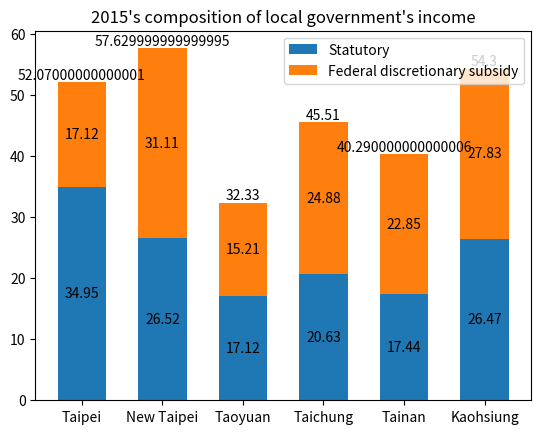

This figure's Python source:
import matplotlib.pyplot as plt
import numpy as np

species = ('Taipei', 'New Taipei', "Taoyuan", 'Taichung', "Tainan", 'Kaohsiung')
allotted_money = {
    'Statutory': [34.95, 26.52, 17.12, 20.63, 17.44, 26.47],  #[1]:18
    'Federal discretionary subsidy': [17.12, 31.11, 15.21, 24.88, 22.85, 27.83], #[1]:25
}

sum = [allotted_money['Statutory'][0] + allotted_money["Federal discretionary subsidy"][0],
       allotted_money["Statutory"][1] + allotted_money["Federal discretionary subsidy"][1],
       allotted_money["Statutory"][2] + allotted_money["Federal discretionary subsidy"][2],
       allotted_money["Statutory"][3] + allotted_money["Federal discretionary subsidy"][3],
       allotted_money["Statutory"][4] + allotted_money["Federal discretionary subsidy"][4],
       allotted_money["Statutory"][5] + allotted_money["Federal discretionary subsidy"][5]
       ]

fig, ax = plt.subplots()
bottom = np.zeros(6)

p = 0

for sex, sex_count in allotted_money.items():
    p = ax.bar(species, sex_count, width=0.6, label=sex, bottom=bottom)  #[Note1]
    bottom += sex_count

    ax.bar_label(p, label_type='center')

    # for rect in p:
    #     height = rect.get_height()
    #     ax.text(rect.get_x() + rect.get_width() / 2., 2.001 * height,
    #             '%d' % int(height), ha='center', va='bottom', fontsize=12)

ax.bar_label(p, labels=sum, fmt=".2f", label_type="edge")

# plot = ax.bar(region_num, position_vacancies, width=0.6)
#
# for rect in plot:
#     height = rect.get_height()
#     ax.text(rect.get_x() + rect.get_width() / 2., 1.002 * height,
#             '%d' % int(height), ha='center', va='bottom', fontsize=12)

ax.set_title("2015's composition of local government's income")
ax.legend()

plt.show()

# References:
# 1. https://ws.dgbas.gov.tw/public/attachment/5611134736t64w6mty.pdf
# 2.

# Notes:
# 1. when having duplicate values in categorical x data,
# these values map to the same numerical x coordinate, and hence the corresponding bars
# are drawn on top of each other. [2]
